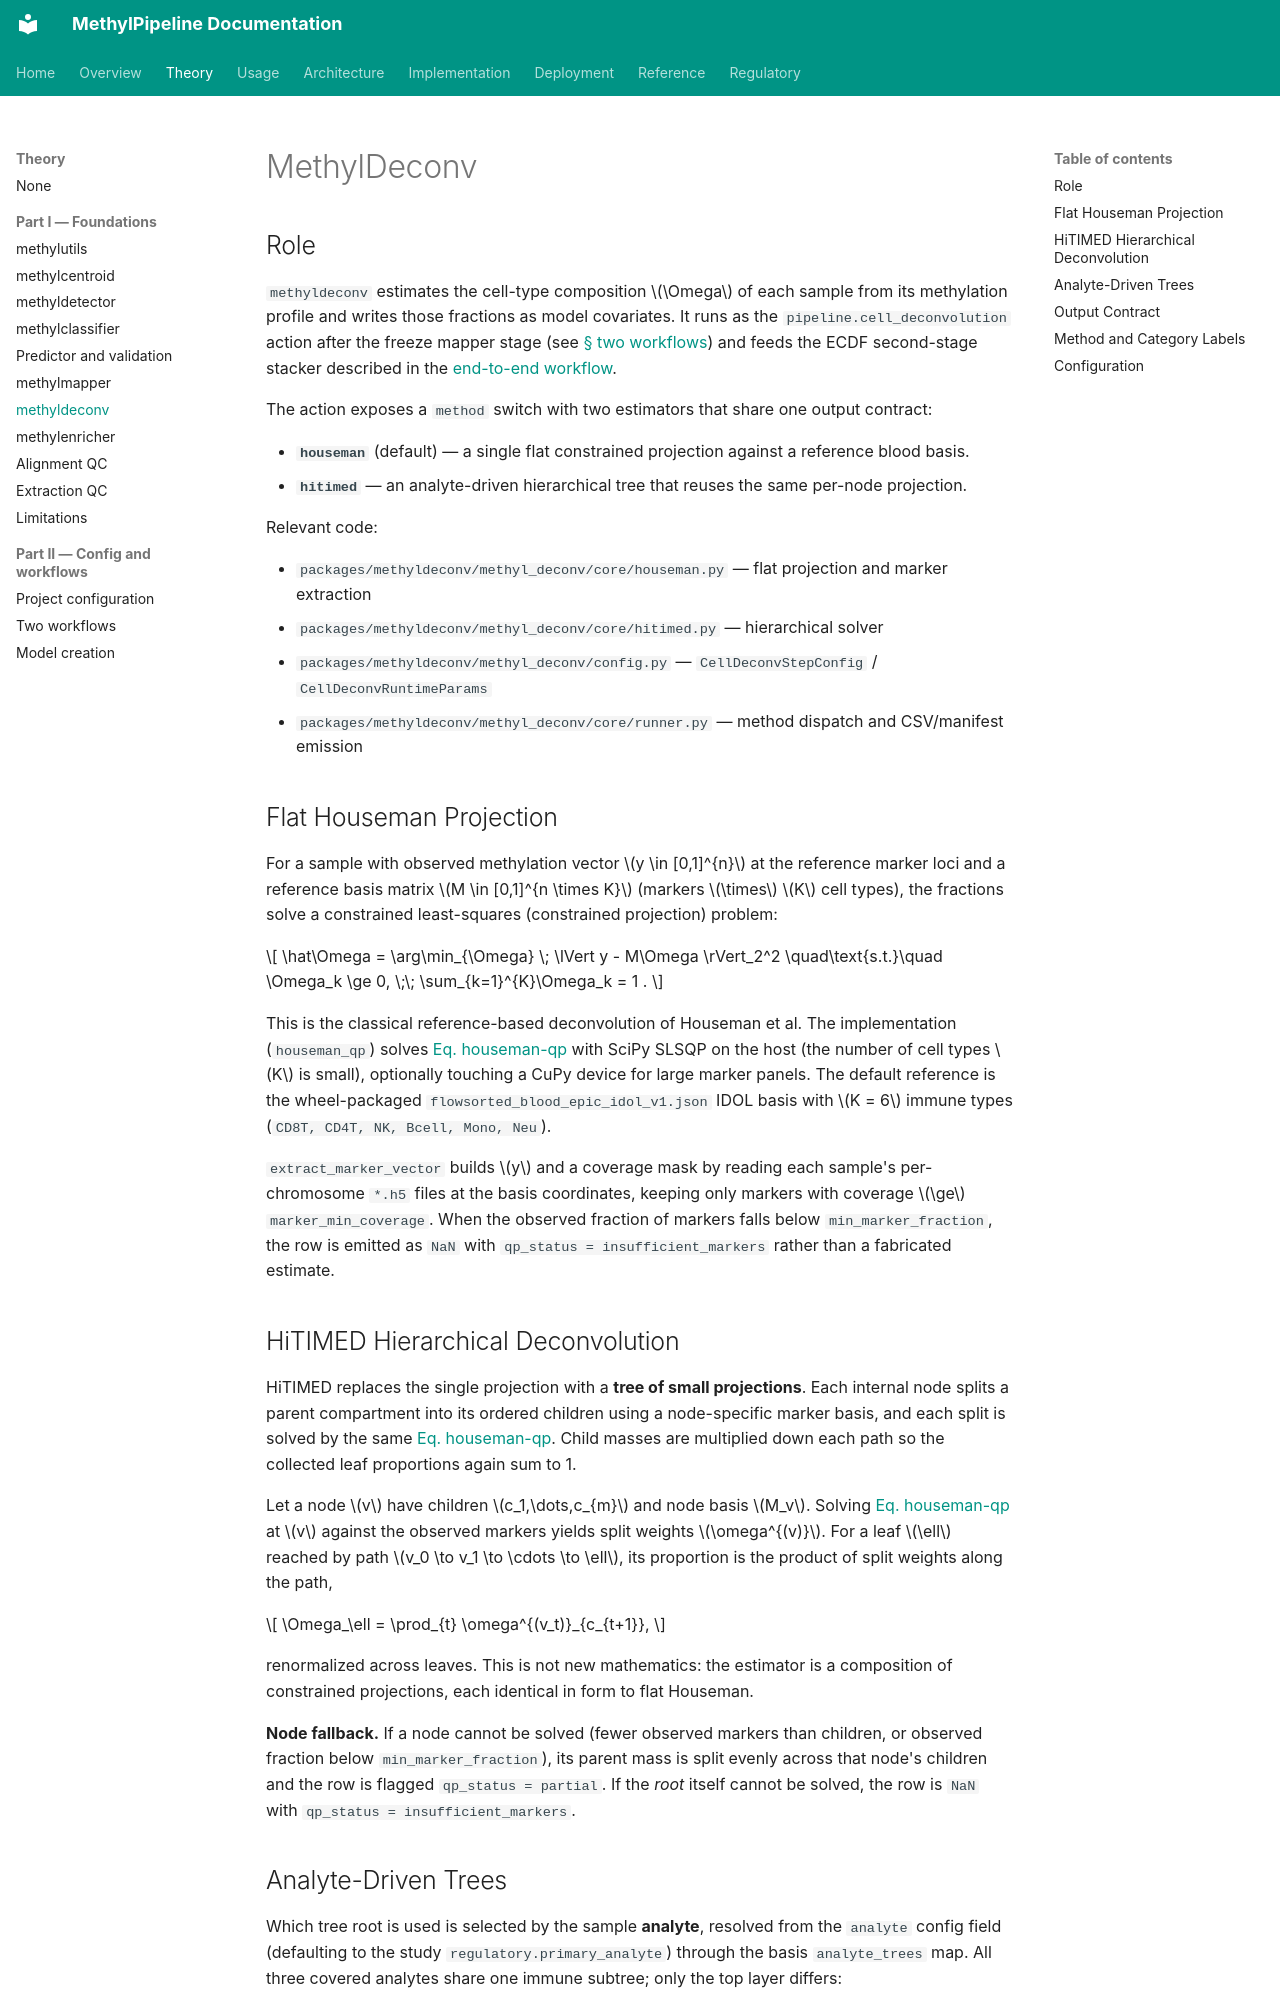

repository: Goliath-Research/GoliathWorkflow · page: theory/chapters/07a-methyldeconv/index.html · generator: mkdocs

# MethylDeconv {#sec-methyldeconv}
## Role

`methyldeconv` estimates the cell-type composition $\Omega$ of each sample from its methylation profile and writes those fractions as model covariates. It runs as the `pipeline.cell_deconvolution` action after the freeze mapper stage (see [§ two workflows](12-two-workflows.md#sec-two-workflows)) and feeds the ECDF second-stage stacker described in the [end-to-end workflow](../../architecture/end-to-end-workflow.md).

The action exposes a `method` switch with two estimators that share one output contract:

- **`houseman`** (default) — a single flat constrained projection against a reference blood basis.
- **`hitimed`** — an analyte-driven hierarchical tree that reuses the same per-node projection.

Relevant code:

- `packages/methyldeconv/methyl_deconv/core/houseman.py` — flat projection and marker extraction
- `packages/methyldeconv/methyl_deconv/core/hitimed.py` — hierarchical solver
- `packages/methyldeconv/methyl_deconv/config.py` — `CellDeconvStepConfig` / `CellDeconvRuntimeParams`
- `packages/methyldeconv/methyl_deconv/core/runner.py` — method dispatch and CSV/manifest emission

## Flat Houseman Projection

For a sample with observed methylation vector $y \in [0,1]^{n}$ at the reference marker loci and a reference basis matrix $M \in [0,1]^{n \times K}$ (markers $\times$ $K$ cell types), the fractions solve a constrained least-squares (constrained projection) problem:

<div id="eq-houseman-qp" markdown="1">

$$
\hat\Omega = \arg\min_{\Omega} \; \lVert y - M\Omega \rVert_2^2
\quad\text{s.t.}\quad \Omega_k \ge 0, \;\; \sum_{k=1}^{K}\Omega_k = 1 .
$$

</div>

This is the classical reference-based deconvolution of Houseman et al. The implementation (`houseman_qp`) solves [Eq. houseman-qp](#eq-houseman-qp) with SciPy SLSQP on the host (the number of cell types $K$ is small), optionally touching a CuPy device for large marker panels. The default reference is the wheel-packaged `flowsorted_blood_epic_idol_v1.json` IDOL basis with $K = 6$ immune types (`CD8T, CD4T, NK, Bcell, Mono, Neu`).

`extract_marker_vector` builds $y$ and a coverage mask by reading each sample's per-chromosome `*.h5` files at the basis coordinates, keeping only markers with coverage $\ge$ `marker_min_coverage`. When the observed fraction of markers falls below `min_marker_fraction`, the row is emitted as `NaN` with `qp_status = insufficient_markers` rather than a fabricated estimate.

## HiTIMED Hierarchical Deconvolution

HiTIMED replaces the single projection with a **tree of small projections**. Each internal node splits a parent compartment into its ordered children using a node-specific marker basis, and each split is solved by the same [Eq. houseman-qp](#eq-houseman-qp). Child masses are multiplied down each path so the collected leaf proportions again sum to 1.

Let a node $v$ have children $c_1,\dots,c_{m}$ and node basis $M_v$. Solving [Eq. houseman-qp](#eq-houseman-qp) at $v$ against the observed markers yields split weights $\omega^{(v)}$. For a leaf $\ell$ reached by path $v_0 \to v_1 \to \cdots \to \ell$, its proportion is the product of split weights along the path,

<div id="eq-hitimed-path" markdown="1">

$$
\Omega_\ell = \prod_{t} \omega^{(v_t)}_{c_{t+1}},
$$

</div>

renormalized across leaves. This is not new mathematics: the estimator is a composition of constrained projections, each identical in form to flat Houseman.

**Node fallback.** If a node cannot be solved (fewer observed markers than children, or observed fraction below `min_marker_fraction`), its parent mass is split evenly across that node's children and the row is flagged `qp_status = partial`. If the *root* itself cannot be solved, the row is `NaN` with `qp_status = insufficient_markers`.
